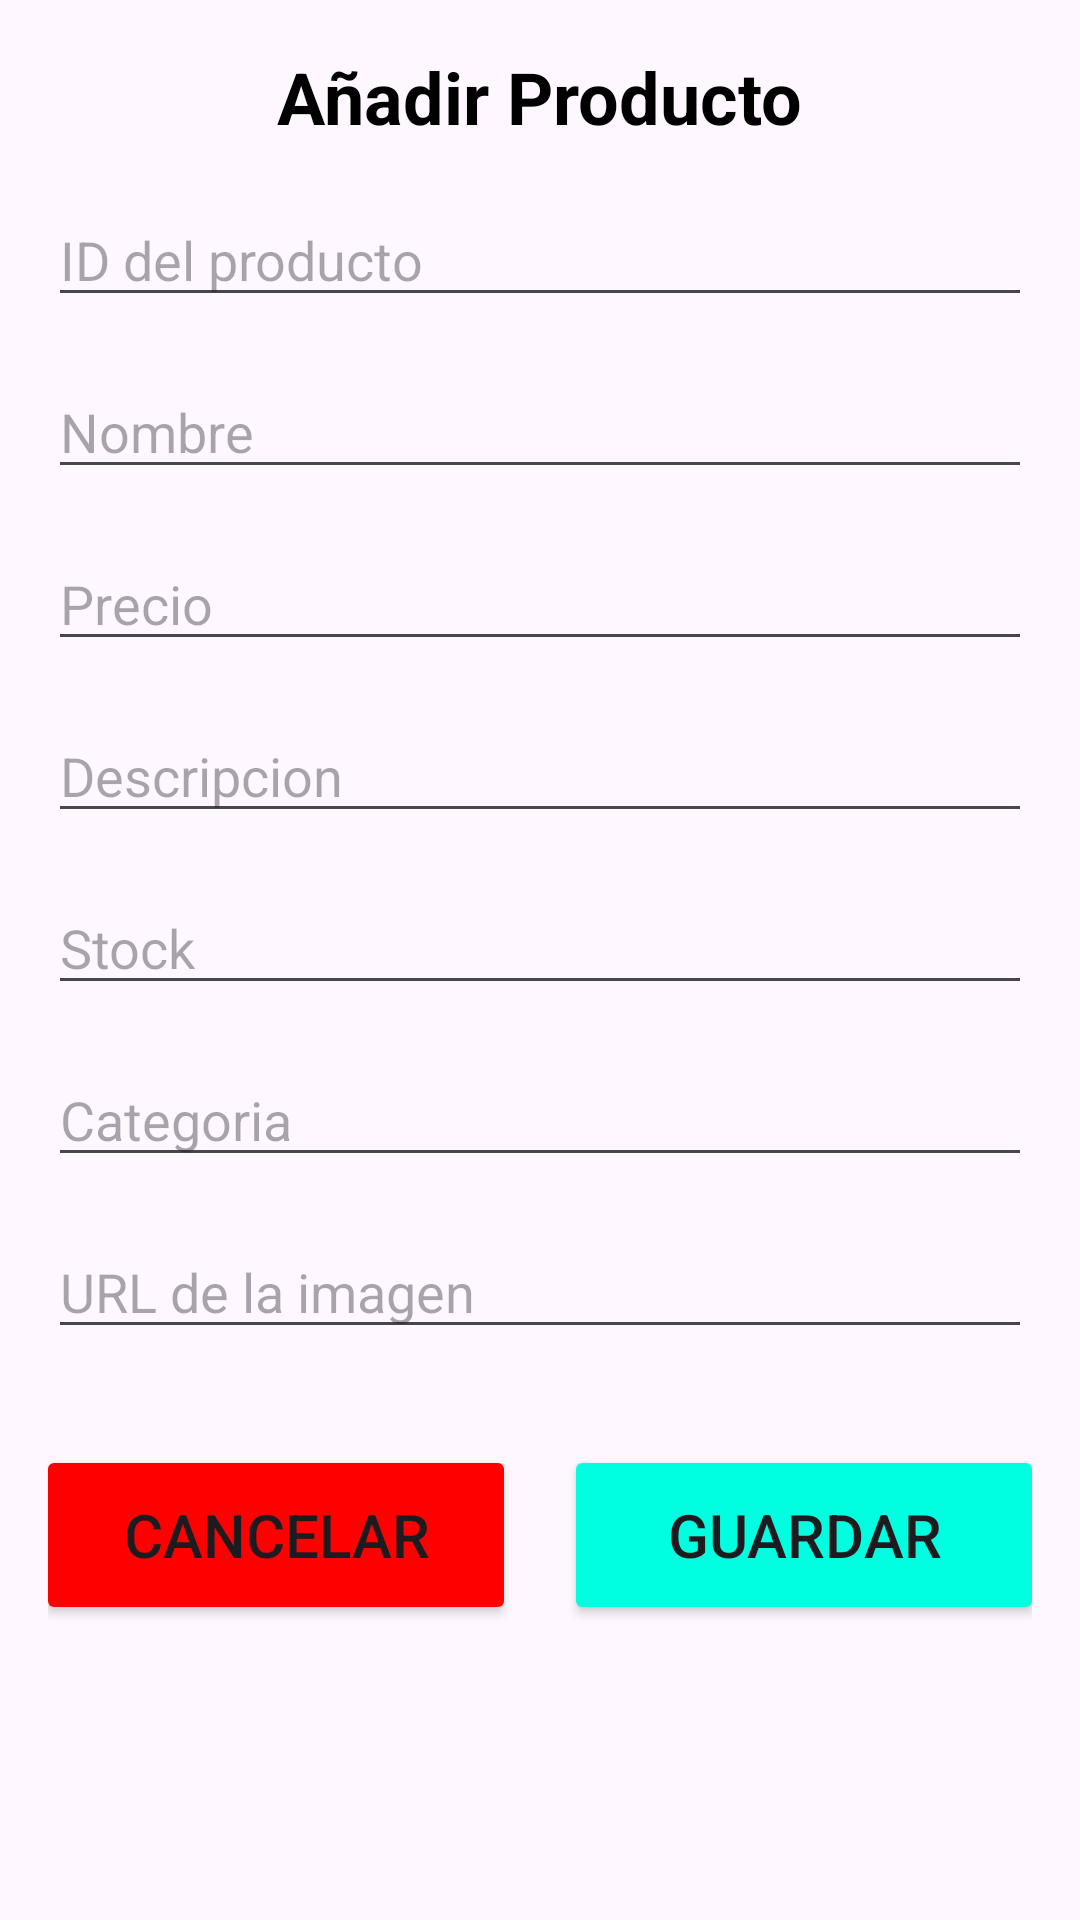

This screen was rendered from an Android layout file. Write that file and the resources it references.
<!-- AndroidManifest.xml: application theme Theme.ProyectoEmergentes -->
<!-- res/layout/anadir_producto.xml -->
<?xml version="1.0" encoding="utf-8"?>
<ScrollView xmlns:android="http://schemas.android.com/apk/res/android"
    android:layout_width="match_parent"
    android:layout_height="match_parent">

    <LinearLayout
        android:layout_width="match_parent"
        android:layout_height="wrap_content"
        android:orientation="vertical"
        android:padding="16dp">

        <TextView
            android:layout_width="wrap_content"
            android:layout_height="wrap_content"
            android:layout_gravity="center"
            android:text="Añadir Producto"
            android:textColor="@android:color/black"
            android:textSize="24sp"
            android:textStyle="bold"
            android:layout_marginBottom="16dp" />

        <EditText
            android:id="@+id/id_producto"
            android:layout_width="match_parent"
            android:layout_height="wrap_content"
            android:hint="ID del producto"
            android:inputType="number"
            android:layout_marginBottom="16dp" />

        <EditText
            android:id="@+id/nombre"
            android:layout_width="match_parent"
            android:layout_height="wrap_content"
            android:hint="Nombre"
            android:layout_marginBottom="16dp" />

        <EditText
            android:id="@+id/precio"
            android:layout_width="match_parent"
            android:layout_height="wrap_content"
            android:hint="Precio"
            android:inputType="numberDecimal"
            android:layout_marginBottom="16dp" />

        <EditText
            android:id="@+id/Descripcion"
            android:layout_width="match_parent"
            android:layout_height="wrap_content"
            android:hint="Descripcion"
            android:layout_marginBottom="16dp" />

        <EditText
            android:id="@+id/Stock"
            android:layout_width="match_parent"
            android:layout_height="wrap_content"
            android:hint="Stock"
            android:inputType="number"
            android:layout_marginBottom="16dp" />

        <EditText
            android:id="@+id/Categoria"
            android:layout_width="match_parent"
            android:layout_height="wrap_content"
            android:hint="Categoria"
            android:layout_marginBottom="16dp" />

        <EditText
            android:id="@+id/imagen"
            android:layout_width="match_parent"
            android:layout_height="wrap_content"
            android:hint="URL de la imagen"
            android:layout_marginBottom="16dp" />

        <TextView
            android:id="@+id/textViewToken"
            android:layout_width="0dp"
            android:layout_height="0dp"
            android:text="Token will be displayed here"
            />

        <LinearLayout
            android:layout_width="match_parent"
            android:layout_height="wrap_content"
            android:orientation="horizontal"
            android:gravity="center"
            android:layout_marginTop="16dp">

            <Button
                android:id="@+id/Noeliminar"
                android:layout_width="160dp"
                android:layout_height="60dp"
                android:backgroundTint="#FF0000"
                android:contextClickable="false"
                android:cursorVisible="false"
                android:text="Cancelar"
                android:textSize="20sp"
                android:layout_marginEnd="16dp"
                android:onClick="eliminar"/>

            <Button
                android:id="@+id/eliminar"
                android:layout_width="160dp"
                android:layout_height="60dp"
                android:backgroundTint="#00FFE0"
                android:contextClickable="false"
                android:cursorVisible="false"
                android:text="Guardar"
                android:textSize="20sp"
                android:onClick="guardar" />

        </LinearLayout>

    </LinearLayout>
</ScrollView>
<!-- resources referenced by this layout -->
<resources>
  <style name="Theme.ProyectoEmergentes" parent="Base.Theme.ProyectoEmergentes" />
  <style name="Base.Theme.ProyectoEmergentes" parent="Theme.Material3.DayNight.NoActionBar">
          
          
      </style>
</resources>
